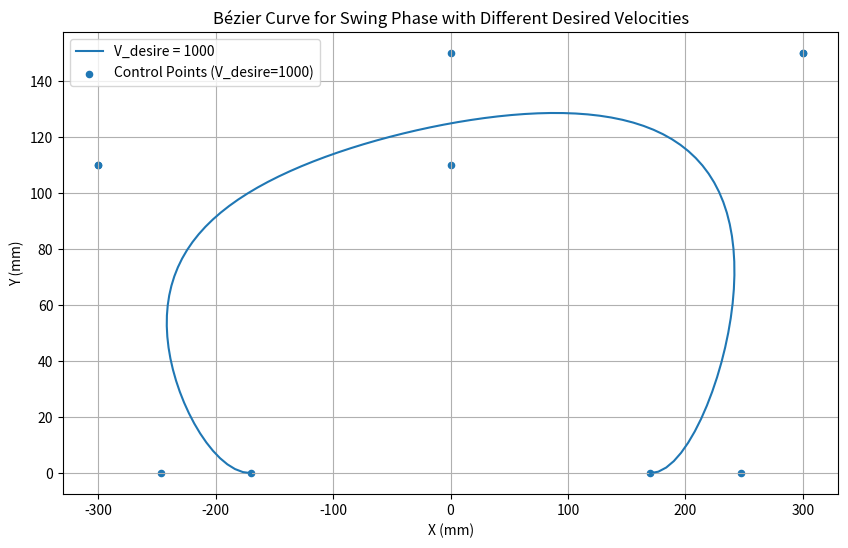

Source code (Python):
import numpy as np
import matplotlib.pyplot as plt
from scipy.special import comb

def bezier_curve(t, control_points):
    """
    Calculate the Bézier curve at time t using the control points.
    Parameters:
        t (float): The parameter along the curve (0 <= t <= 1).
        control_points (list of tuples): List of control points [(x0, y0), (x1, y1), ...].
    Returns:
        (float, float): The (x, y) coordinates on the Bézier curve at time t.
    """
    n = len(control_points) - 1
    x, y = 0, 0
    for i, (px, py) in enumerate(control_points):
        # Binomial coefficient * control point * (1 - t)^(n - i) * t^i
        bernstein = comb(n, i) * (1 - t)**(n - i) * t**i
        x += bernstein * px
        y += bernstein * py
    return x, y

def generate_bezier_points(control_points, num_points=100):
    """
    Generate points on the Bézier curve using the control points.
    Parameters:
        control_points (list of tuples): List of control points [(x0, y0), (x1, y1), ...].
        num_points (int): Number of points to generate along the curve.
    Returns:
        (np.ndarray, np.ndarray): Arrays of x and y coordinates along the curve.
    """
    t_values = np.linspace(0, 1, num_points)
    x_vals, y_vals = [], []
    for t in t_values:
        x, y = bezier_curve(t, control_points)
        x_vals.append(x)
        y_vals.append(y)
    return np.array(x_vals), np.array(y_vals)

    
# Define the 12 (actually 10) control points based on data table from https://www.mdpi.com/2076-3417/9/7/1508
# 
# (remove P6 and P4) and multiply all points by a velocity command in order to make the trajectory wider. 
# the robot will (hopefully) smooothly transition between standing and trotting
def get_control_points(V_desire, T_sw):
    # Corrected X coordinates
    x_coords = [V_desire/1000 * -170, 
                V_desire/1000 * -(170 + V_desire / ((12 + 1) * T_sw)), 
                V_desire/1000 * -300,
                V_desire/1000 * -300, 
                0, 
                0, 
                V_desire/1000 * 300, 
                V_desire/1000 * 300, 
                V_desire/1000 * (170 + V_desire / ((12 + 1) * T_sw)), 
                V_desire/1000 * 170]
    
    # Y coordinates

    abs_V_desire = np.abs(V_desire)  # the step high should be the same for either direction

    y_coords = [(-270+270)*(abs_V_desire/1000), 
                (-270+270)*(abs_V_desire/1000), 
                (-160+270)*(abs_V_desire/1000), 
                (-160+270)*(abs_V_desire/1000), 
                (-160+270)*(abs_V_desire/1000), 
                (-120+270)*(abs_V_desire/1000), 
                (-120+270)*(abs_V_desire/1000), 
                (-120+270)*(abs_V_desire/1000), 
                (-270+270)*(abs_V_desire/1000), 
                (-270+270)*(abs_V_desire/1000)] if V_desire!=0 else 10 * [0]  # to avoid dividing by zero in case of no movement!
    
    return list(zip(x_coords, y_coords))

# Plot Bézier curve for different values of V_desire
def plot_bezier_curve(V_desires, T_sw=1.0):
    plt.figure(figsize=(10, 6))
    for V_desire in V_desires:
        control_points = get_control_points(V_desire, T_sw)
        print(len(control_points))
        x_vals, y_vals = generate_bezier_points(control_points)
        plt.plot(x_vals, y_vals, label=f'V_desire = {V_desire}')
        
        # Plot control points for each V_desire
        plt.scatter(*zip(*control_points), label=f'Control Points (V_desire={V_desire})', s=20)
    
    plt.xlabel("X (mm)")
    plt.ylabel("Y (mm)")
    plt.title("Bézier Curve for Swing Phase with Different Desired Velocities")
    plt.legend()
    plt.grid(True)
    plt.show()


if __name__ == "__main__":
    # Example usage: Plot for different desired velocities
    V_desires = [1000]  # mm/s
    plot_bezier_curve(V_desires)
